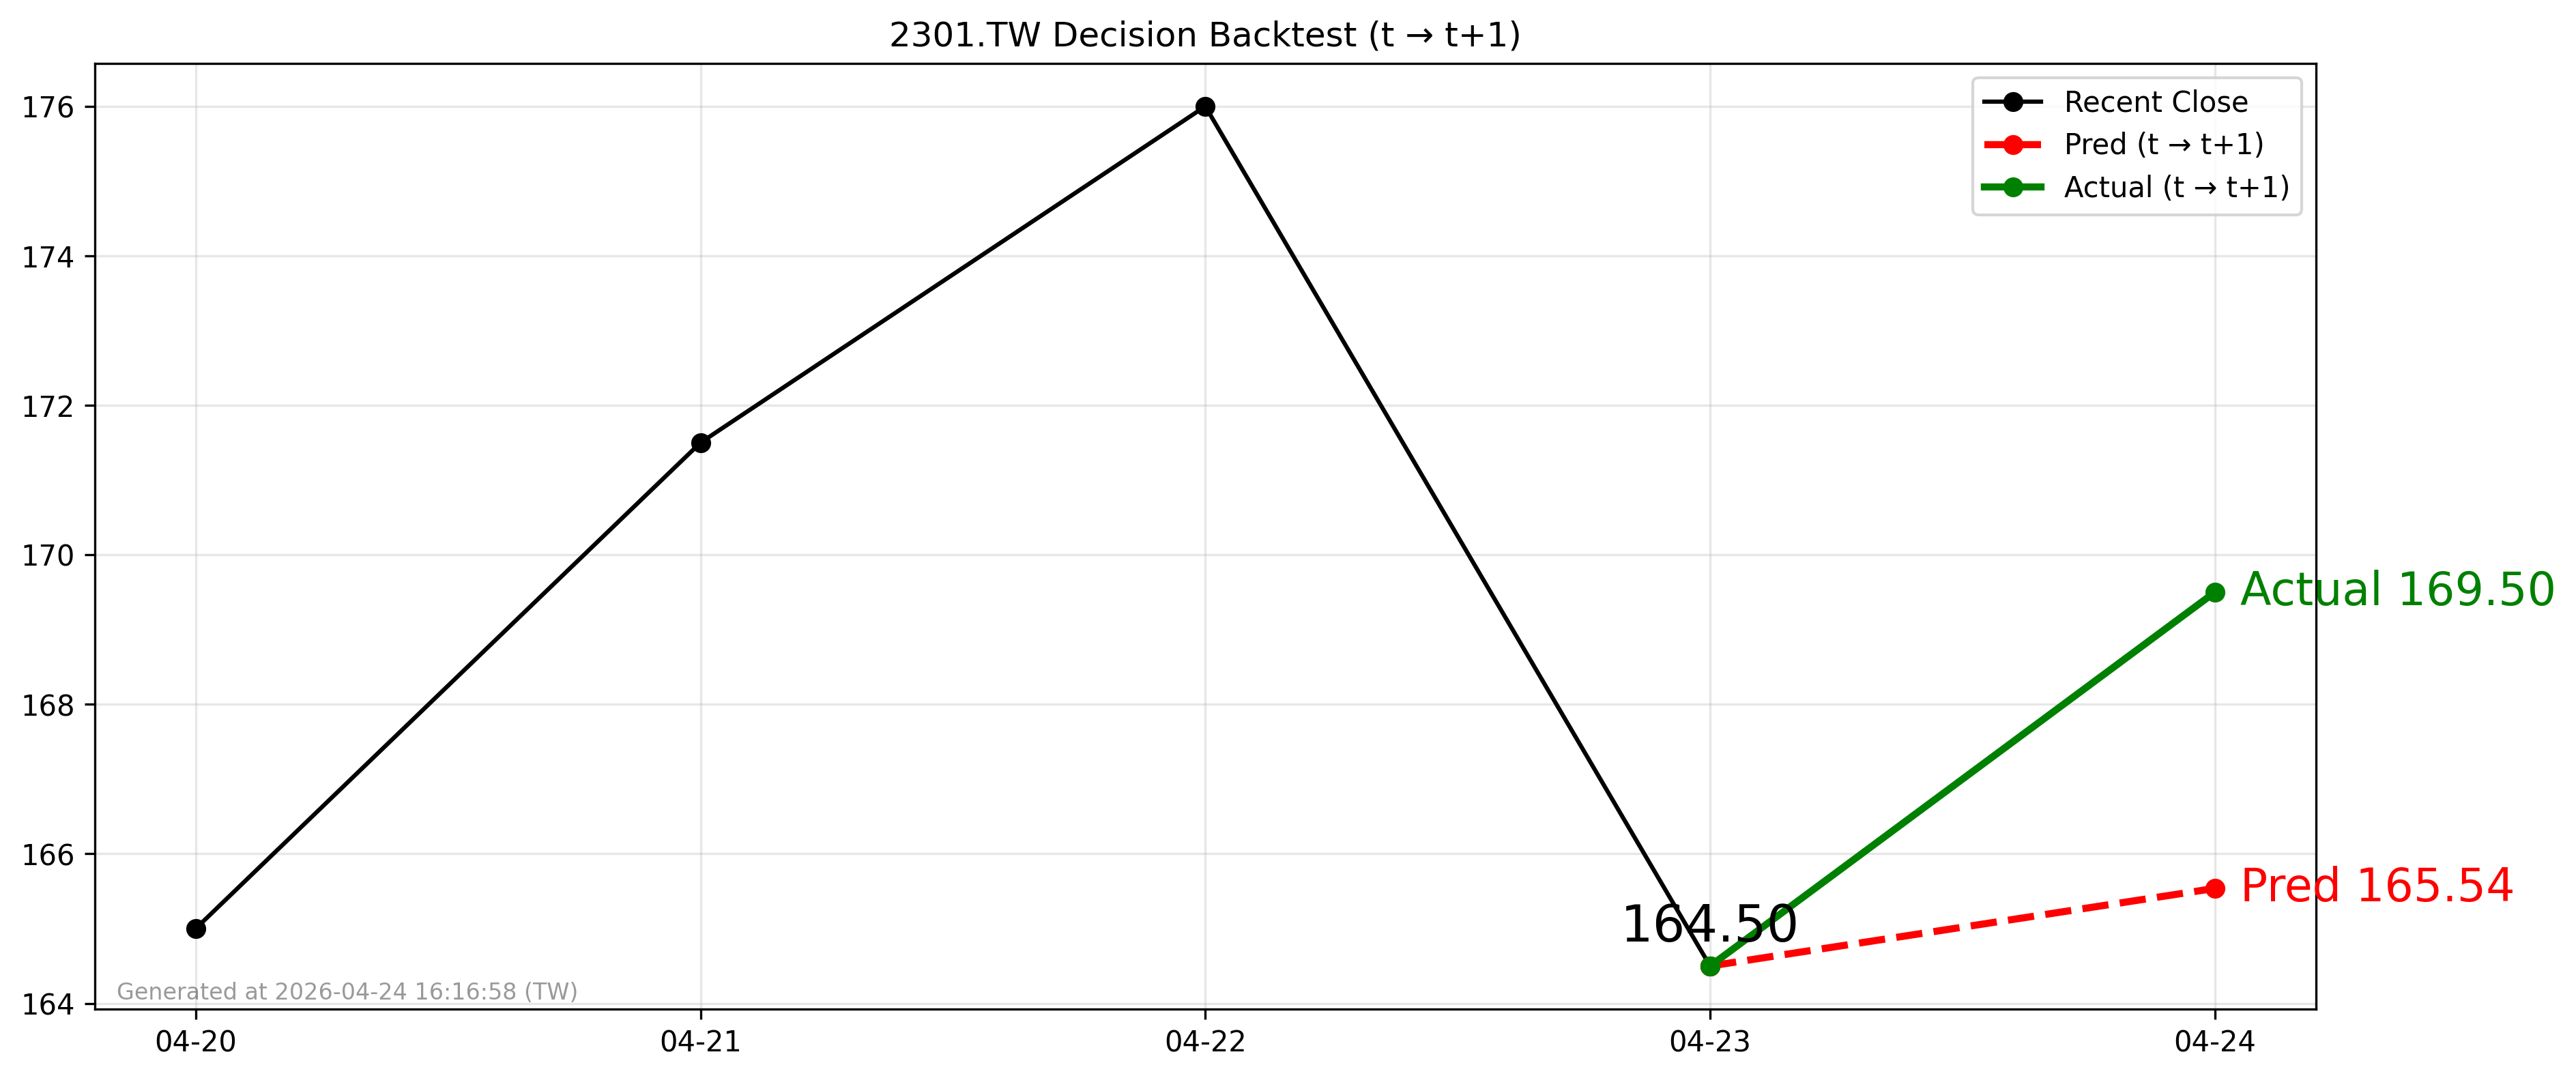

The file beside this chart, header and first rows:
forecast_date, decision_day, close_t, pred_t1, actual_t1, direction_pred, direction_actual
2026-04-23, 2026-04-23, 164.5, 165.5, 169.5, 1, 1
